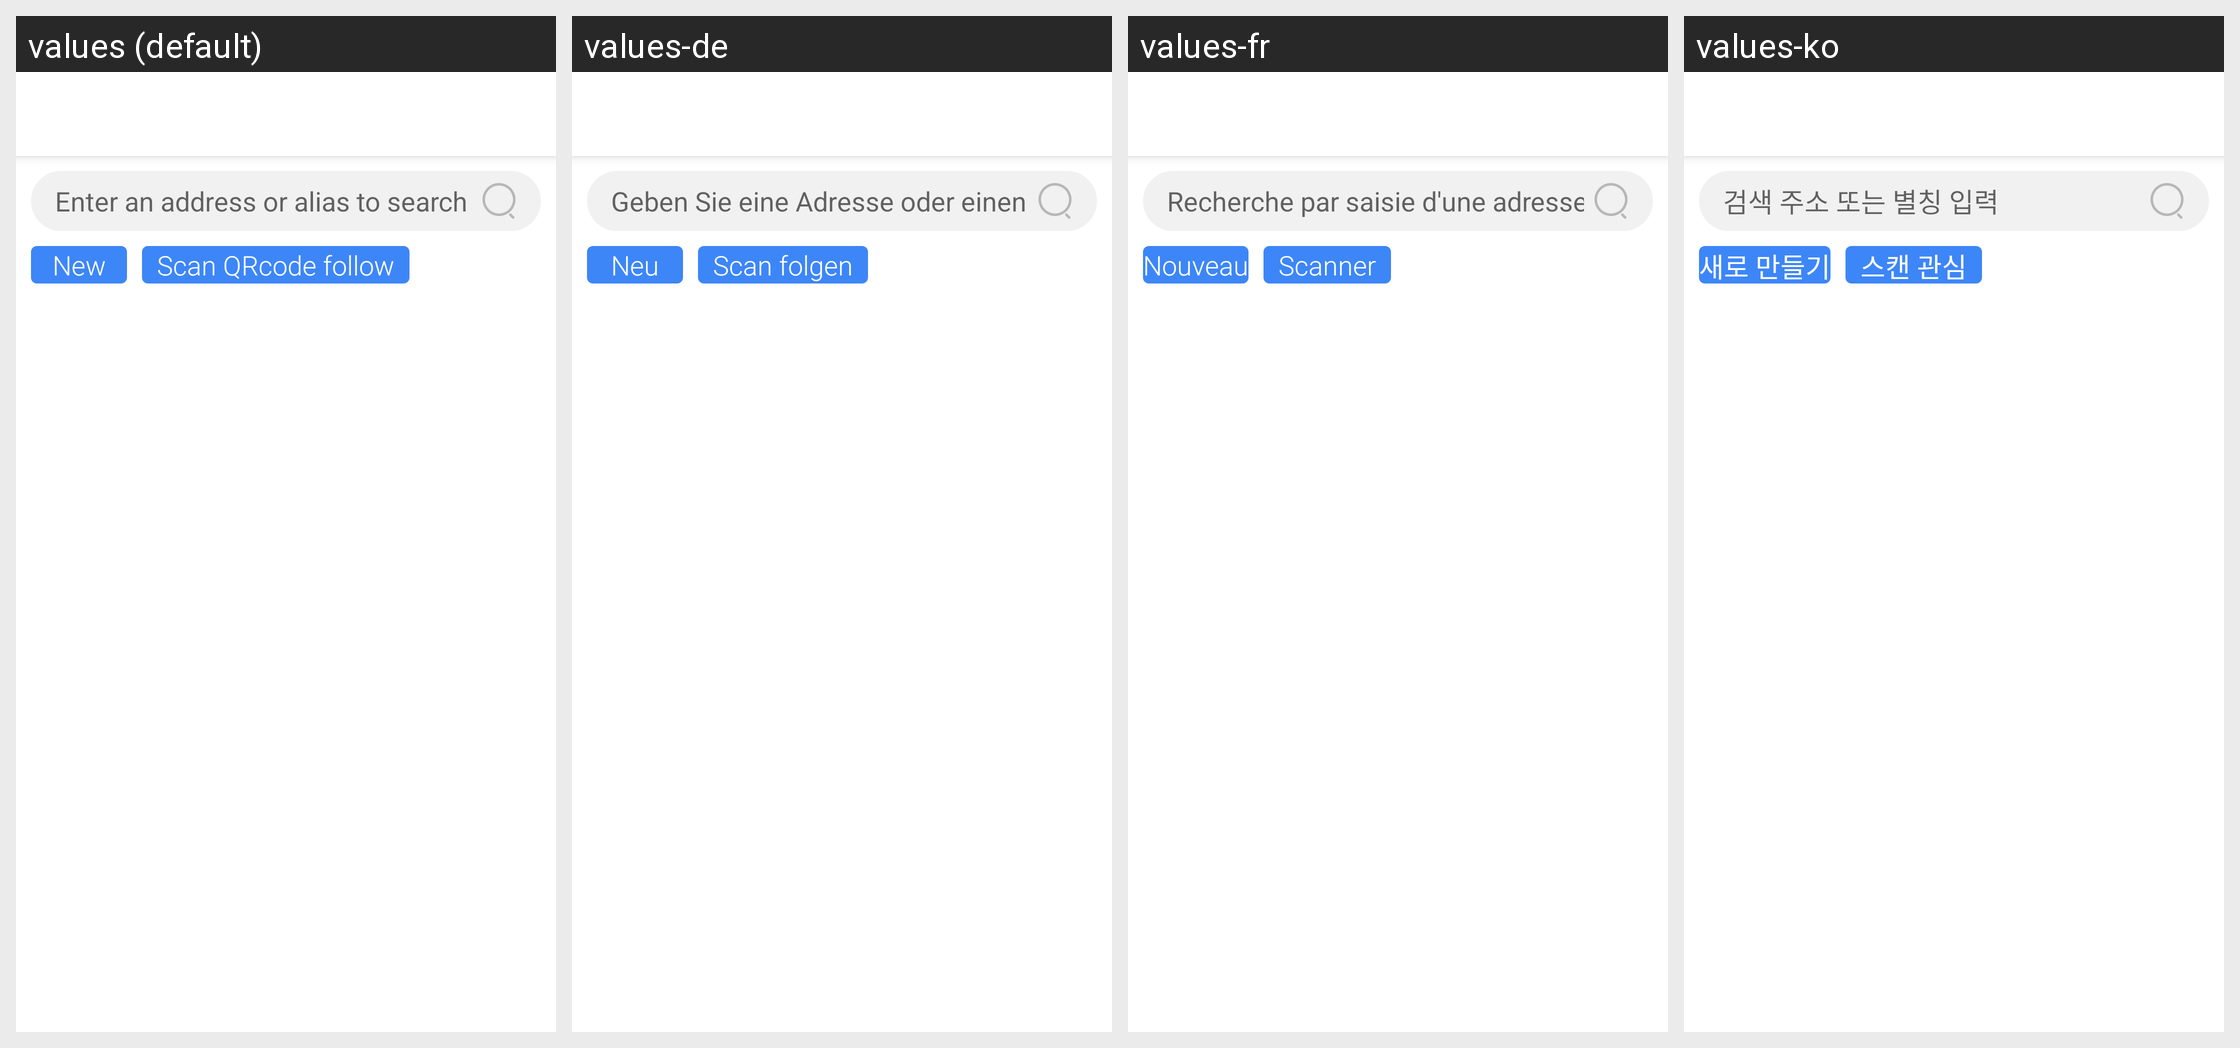

For this localized Android screen grid, give each drawn string resource with its value in every locale shown.
Android screen res/layout/fragment_main_contact.xml rendered under 4 locales, left to right: values (default), values-de, values-fr, values-ko. Device: Nexus 5 (rendered at 1080×1920; each locale shown at half size, 540×960, under a caption strip naming it); theme AppTheme.
Other locales in the repository, not shown: values-da, values-es, values-it, values-ja, values-nl, values-pt, values-ru, values-sv, values-zh-rCN, values-zh-rTW.
Strings drawn on this screen, with the default value and each locale's value (text and hints the layout hard-codes, and strings that could not be matched under every locale, appear in the picture but are not listed):

enter_alias_address
  values: Enter an address or alias to search
  values-de: Geben Sie eine Adresse oder einen Alias für die Suche ein
  values-fr: Recherche par saisie d'une adresse ou d'un alias
  values-ko: 검색 주소 또는 별칭 입력

create
  values: New
  values-de: Neu
  values-fr: Nouveau
  values-ko: 새로 만들기

scan_like
  values: Scan QRcode follow
  values-de: Scan folgen
  values-fr: Scanner
  values-ko: 스캔 관심
